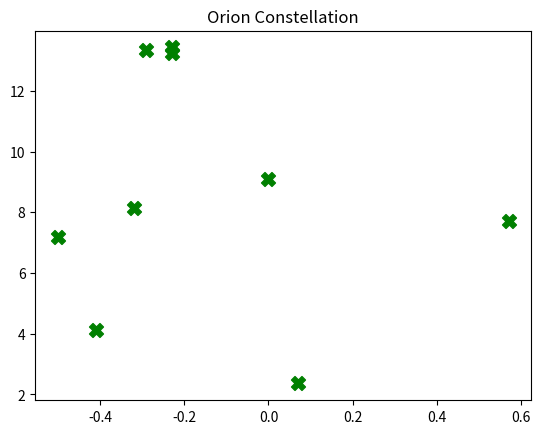
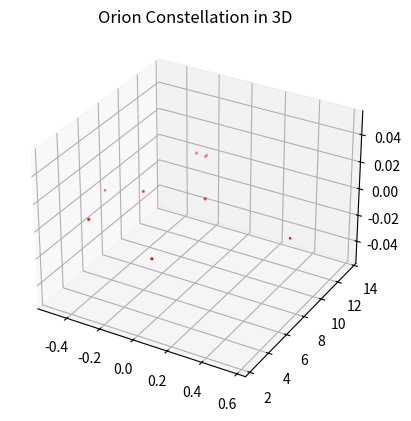

Source code (Python) for these figures, in order:
#!/usr/bin/env python
# coding: utf-8

# ## Project: Visualizing the Orion Constellation
# 
# [redacted]
# 
# As a researcher on the Hayden Planetarium team, you are in charge of visualizing the Orion constellation in 3D using the Matplotlib function `.scatter()`. To learn more about the `.scatter()` you can see the Matplotlib documentation [here](https://matplotlib.org/api/_as_gen/matplotlib.pyplot.scatter.html). 
# 
# You will create a rotate-able visualization of the position of the Orion's stars and get a better sense of their actual positions. To achieve this, you will be mapping real data from outer space that maps the position of the stars in the sky
# 
# The goal of the project is to understand spatial perspective. Once you visualize Orion in both 2D and 3D, you will be able to see the difference in the constellation shape humans see from earth versus the actual position of the stars that make up this constellation. 
# 
# <img src="https://upload.wikimedia.org/wikipedia/commons/9/91/Orion_constellation_with_star_labels.jpg" alt="Orion" style="width: 400px;"/>
# 
# 

# ## 1. Set-Up
# The following set-up is new and specific to the project. It is very similar to the way you have imported Matplotlib in previous lessons.
# 
# + Add `%matplotlib notebook` in the cell below. This is a new statement that you may not have seen before. It will allow you to be able to rotate your visualization in this jupyter notebook.
# 
# + We will be using a subset of Matplotlib: `matplotlib.pyplot`. Import the subset as you have been importing it in previous lessons: `from matplotlib import pyplot as plt`
# 
# 
# + In order to see our 3D visualization, we also need to add this new line after we import Matplotlib:
# `from mpl_toolkits.mplot3d import Axes3D`
# 

# In[1]:


get_ipython().run_line_magic('matplotlib', 'notebook')
from matplotlib import pyplot as plt
from mpl_toolkits.mplot3d import Axes3D


# ## 2. Get familiar with real data
# 
# Astronomers describe a star's position in the sky by using a pair of angles: declination and right ascension. Declination is similar to longitude, but it is projected on the celestian fear. Right ascension is known as the "hour angle" because it accounts for time of day and earth's rotaiton. Both angles are relative to the celestial equator. You can learn more about star position [here](https://en.wikipedia.org/wiki/Star_position).
# 
# The `x`, `y`, and `z` lists below are composed of the x, y, z coordinates for each star in the collection of stars that make up the Orion constellation as documented in a paper by Nottingham Trent Univesity on "The Orion constellation as an installation" found [here](https://arxiv.org/ftp/arxiv/papers/1110/1110.3469.pdf).
# 
# Spend some time looking at `x`, `y`, and `z`, does each fall within a range?

# In[2]:


# Orion
x = [-0.41, 0.57, 0.07, 0.00, -0.29, -0.32,-0.50,-0.23, -0.23]
y = [4.12, 7.71, 2.36, 9.10, 13.35, 8.13, 7.19, 13.25,13.43]
z = [2.06, 0.84, 1.56, 2.07, 2.36, 1.72, 0.66, 1.25,1.38]


# ## 3. Create a 2D Visualization
# 
# Before we visualize the stars in 3D, let's get a sense of what they look like in 2D. 
# 
# Create a figure for the 2d plot and save it to a variable name `fig`. (hint: `plt.figure()`)
# 
# Add your subplot `.add_subplot()` as the single subplot, with `1,1,1`.(hint: `add_subplot(1,1,1)`)
# 
# Use the scatter [function](https://matplotlib.org/api/_as_gen/matplotlib.pyplot.scatter.html) to visualize your `x` and `y` coordinates. (hint: `.scatter(x,y)`)
# 
# Render your visualization. (hint: `plt.show()`)
# 
# Does the 2D visualization look like the Orion constellation we see in the night sky? Do you recognize its shape in 2D? There is a curve to the sky, and this is a flat visualization, but we will visualize it in 3D in the next step to get a better sense of the actual star positions. 

# In[30]:


fig = plt.figure()
fig.add_subplot(1,1,1)
plt.scatter(x,y,100, color="green", marker="X")
plt.title("Orion Constellation")
plt.show()


# ## 4. Create a 3D Visualization
# 
# Create a figure for the 3D plot and save it to a variable name `fig_3d`. (hint: `plt.figure()`)
# 
# 
# Since this will be a 3D projection, we want to make to tell Matplotlib this will be a 3D plot.  
# 
# To add a 3D projection, you must include a the projection argument. It would look like this:
# ```py
# projection="3d"
# ```
# 
# Add your subplot with `.add_subplot()` as the single subplot `1,1,1` and specify your `projection` as `3d`:
# 
# `fig_3d.add_subplot(1,1,1,projection="3d")`)
# 
# Since this visualization will be in 3D, we will need our third dimension. In this case, our `z` coordinate. 
# 
# Create a new variable `constellation3d` and call the scatter [function](https://matplotlib.org/api/_as_gen/matplotlib.pyplot.scatter.html) with your `x`, `y` and `z` coordinates. 
# 
# Include `z` just as you have been including the other two axes. (hint: `.scatter(x,y,z)`)
# 
# Render your visualization. (hint `plt.show()`.)
# 

# In[28]:


fig_3d = plt.figure()
fig_3d.add_subplot(1,1,1, projection = "3d")
constellation3d = plt.scatter(x,y,z, color="red")
plt.title("Orion Constellation in 3D")
plt.show()


# ## 5. Rotate and explore
# 
# Use your mouse to click and drag the 3D visualization in the previous step. This will rotate the scatter plot. As you rotate, can you see Orion from different angles? 
# 
# Note: The on and off button that appears above the 3D scatter plot allows you to toggle rotation of your 3D visualization in your notebook.
# 
# Take your time, rotate around! Remember, this will never look exactly like the Orion we see from Earth. The visualization does not curve as the night sky does.
# There is beauty in the new understanding of Earthly perspective! We see the shape of the warrior Orion because of Earth's location in the universe and the location of the stars in that constellation.
# 
# Feel free to map more stars by looking up other celestial x, y, z coordinates [here](http://www.stellar-database.com/).
# 

# In[ ]:




